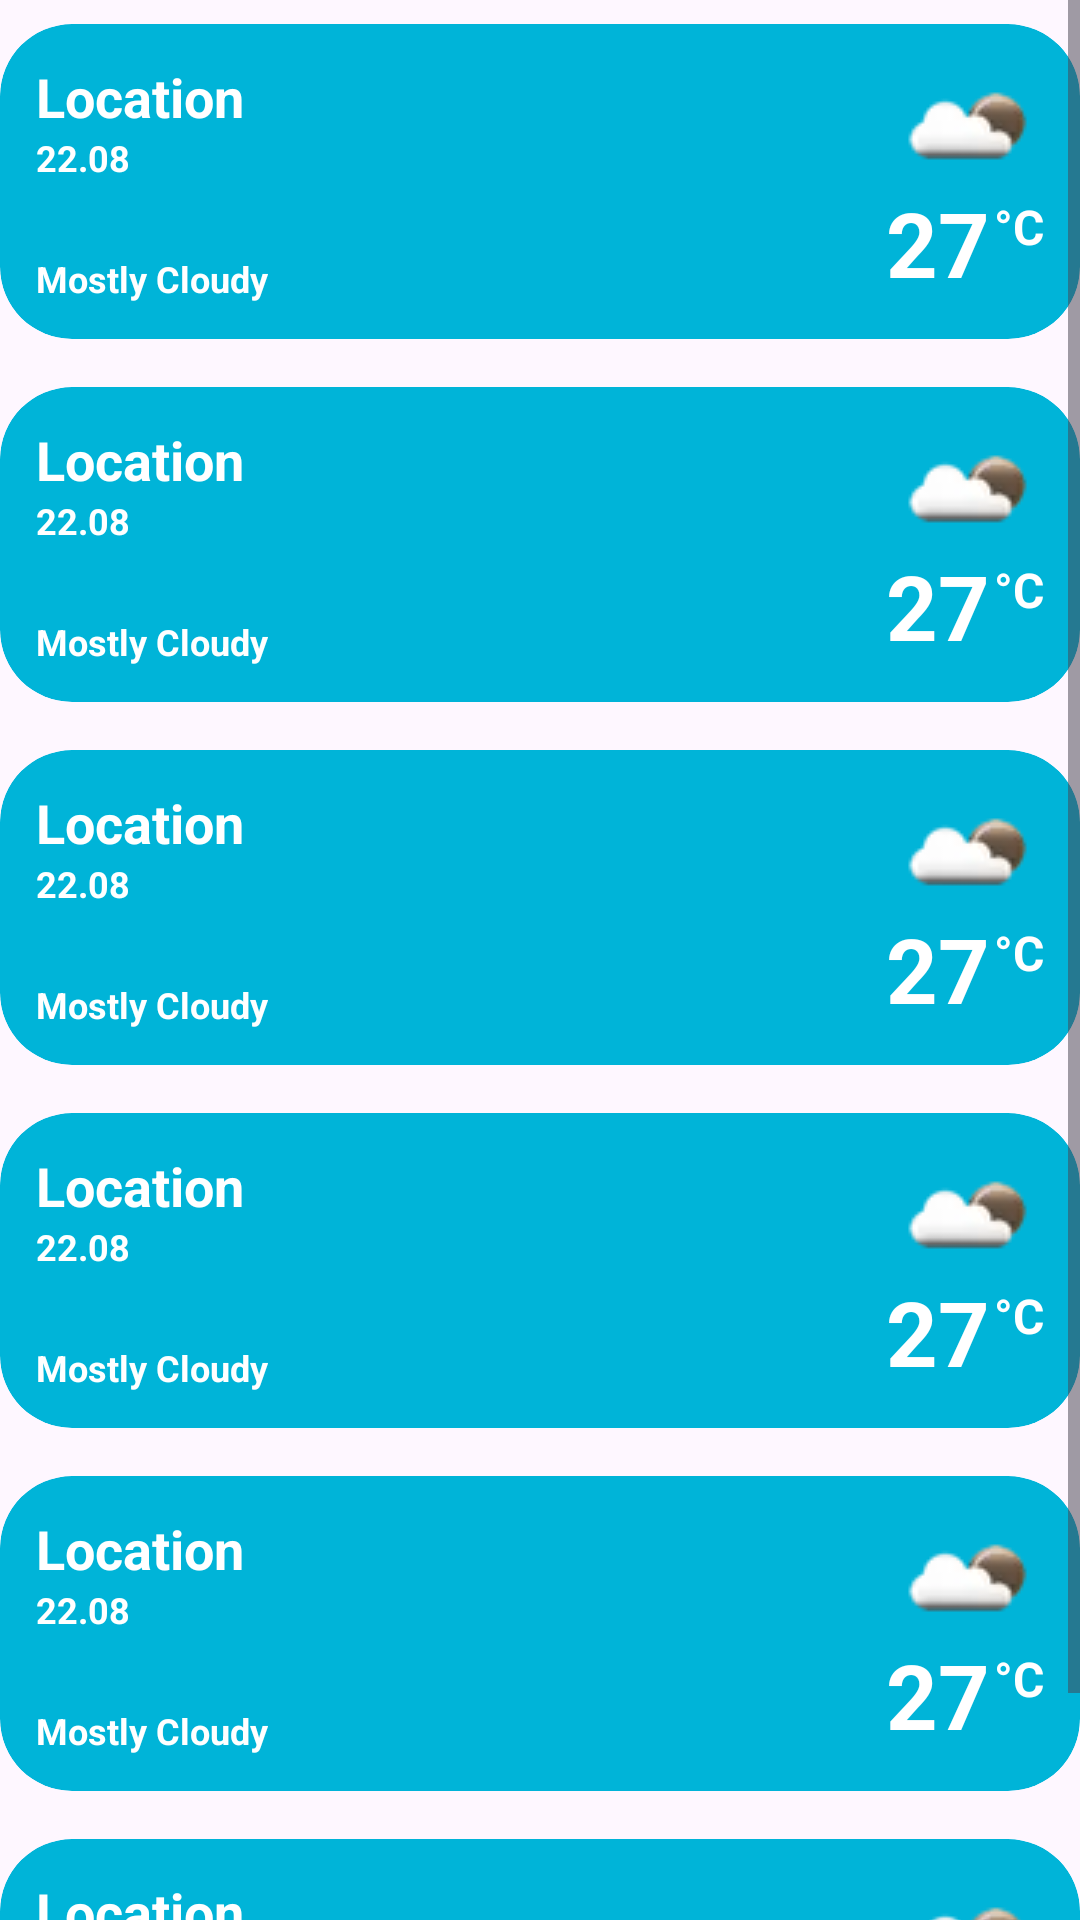

This screen was rendered from an Android layout file. Write that file and the resources it references.
<!-- AndroidManifest.xml: application theme Theme.MiWeather -->
<!-- res/layout/layout_other_location.xml -->
<?xml version="1.0" encoding="utf-8"?>
<androidx.constraintlayout.widget.ConstraintLayout xmlns:android="http://schemas.android.com/apk/res/android"
    xmlns:app="http://schemas.android.com/apk/res-auto"
    android:layout_width="match_parent"
    android:layout_height="match_parent">

    <ScrollView
        android:layout_width="match_parent"
        android:layout_height="wrap_content"
        app:layout_constraintStart_toStartOf="parent"
        app:layout_constraintTop_toTopOf="parent">

        <LinearLayout
            android:layout_width="match_parent"
            android:layout_height="wrap_content"
            android:orientation="vertical">

            <include
                android:id="@+id/new_york_location"
                layout="@layout/item_other_location" />

            <include
                android:id="@+id/singapore_location"
                layout="@layout/item_other_location" />

            <include
                android:id="@+id/mumbai_location"
                layout="@layout/item_other_location" />

            <include
                android:id="@+id/delhi_location"
                layout="@layout/item_other_location" />

            <include
                android:id="@+id/sydney_location"
                layout="@layout/item_other_location" />

            <include
                android:id="@+id/melbourne_location"
                layout="@layout/item_other_location" />

        </LinearLayout>

    </ScrollView>

</androidx.constraintlayout.widget.ConstraintLayout>
<!-- res/layout/item_other_location.xml (included above) -->
<?xml version="1.0" encoding="utf-8"?>
<androidx.constraintlayout.widget.ConstraintLayout xmlns:android="http://schemas.android.com/apk/res/android"
    xmlns:app="http://schemas.android.com/apk/res-auto"
    android:layout_width="match_parent"
    android:layout_height="wrap_content"
    android:layout_marginVertical="8dp">

    <androidx.cardview.widget.CardView
        android:layout_width="match_parent"
        android:layout_height="wrap_content"
        android:backgroundTint="@color/blue_d8"
        app:cardCornerRadius="24dp"
        app:cardElevation="0dp"
        app:layout_constraintStart_toStartOf="parent"
        app:layout_constraintTop_toTopOf="parent">

        <androidx.constraintlayout.widget.ConstraintLayout
            android:layout_width="match_parent"
            android:layout_height="match_parent"
            android:padding="12dp">

            <TextView
                android:id="@+id/tv_location_other_location"
                android:layout_width="wrap_content"
                android:layout_height="wrap_content"
                android:text="Location"
                android:textColor="@color/white"
                android:textSize="18sp"
                android:textStyle="bold"
                app:layout_constraintStart_toStartOf="parent"
                app:layout_constraintTop_toTopOf="parent" />

            <TextView
                android:id="@+id/tv_time_other_location"
                android:layout_width="wrap_content"
                android:layout_height="wrap_content"
                android:text="22.08"
                android:textColor="@color/white"
                android:textSize="12sp"
                android:textStyle="bold"
                app:layout_constraintStart_toStartOf="parent"
                app:layout_constraintTop_toBottomOf="@id/tv_location_other_location" />

            <TextView
                android:id="@+id/tv_desc_other_location"
                android:layout_width="wrap_content"
                android:layout_height="wrap_content"
                android:layout_marginTop="24dp"
                android:text="Mostly Cloudy"
                android:textColor="@color/white"
                android:textSize="12sp"
                android:textStyle="bold"
                app:layout_constraintBottom_toBottomOf="parent"
                app:layout_constraintStart_toStartOf="parent"
                app:layout_constraintTop_toBottomOf="@id/tv_time_other_location" />

            <ImageView
                android:id="@+id/iv_weather_other_location"
                android:layout_width="50dp"
                android:layout_height="50dp"
                android:scaleType="centerCrop"
                android:src="@drawable/ic_dummy_cloudy"
                app:layout_constraintEnd_toEndOf="parent"
                app:layout_constraintTop_toTopOf="parent" />

            <TextView
                android:id="@+id/tv_temp_other_location"
                android:layout_width="wrap_content"
                android:layout_height="wrap_content"
                android:layout_marginTop="24dp"
                android:layout_marginEnd="18dp"
                android:text="27"
                android:textColor="@color/white"
                android:textSize="30sp"
                android:textStyle="bold"
                app:layout_constraintBottom_toBottomOf="parent"
                app:layout_constraintEnd_toEndOf="parent" />

            <TextView
                android:id="@+id/tv_degree_other_location"
                android:layout_width="wrap_content"
                android:layout_height="wrap_content"
                android:layout_marginTop="4dp"
                android:text="@string/degree_celsius_symbol"
                android:textColor="@color/white"
                android:textSize="16sp"
                android:textStyle="bold"
                app:layout_constraintEnd_toEndOf="parent"
                app:layout_constraintTop_toTopOf="@id/tv_temp_other_location" />

        </androidx.constraintlayout.widget.ConstraintLayout>

    </androidx.cardview.widget.CardView>

</androidx.constraintlayout.widget.ConstraintLayout>
<!-- resources referenced by this layout -->
<resources>
  <color name="blue_d8">#00B4D8</color>
  <color name="white">#FFFFFFFF</color>
  <!-- drawable ic_dummy_cloudy: webp bitmap (drawable, 572 bytes) -->
  <string name="degree_celsius_symbol">°C</string>
  <style name="Theme.MiWeather" parent="Base.Theme.MiWeather" />
  <style name="Base.Theme.MiWeather" parent="Theme.Material3.DayNight.NoActionBar">
          
          <item name="colorPrimary">@color/blue_5e</item>
          <item name="colorPrimaryDark">@color/blue_c7</item>
          <item name="colorAccent">@color/blue_8a</item>
      </style>
  <color name="blue_5e">#03045E</color>
  <color name="blue_c7">#0096C7</color>
  <color name="blue_8a">#023E8A</color>
</resources>
